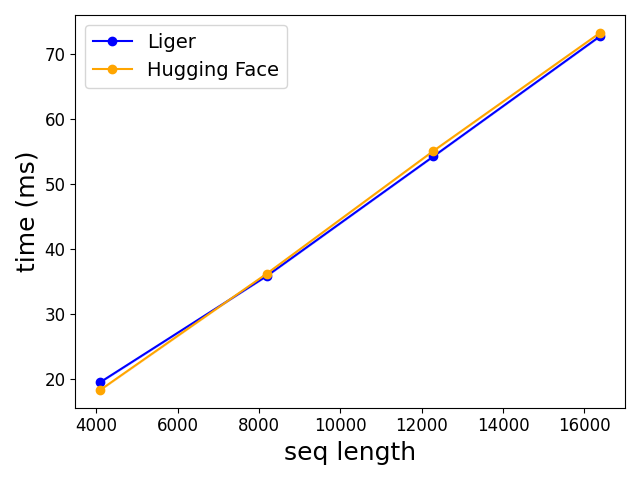

Values plotted in this chart, from the file beside it:
N, Liger, Hugging Face
4096, 19.57, 18.38
8192, 35.92, 36.28
12288, 54.31, 55.16
16384, 72.8, 73.32
